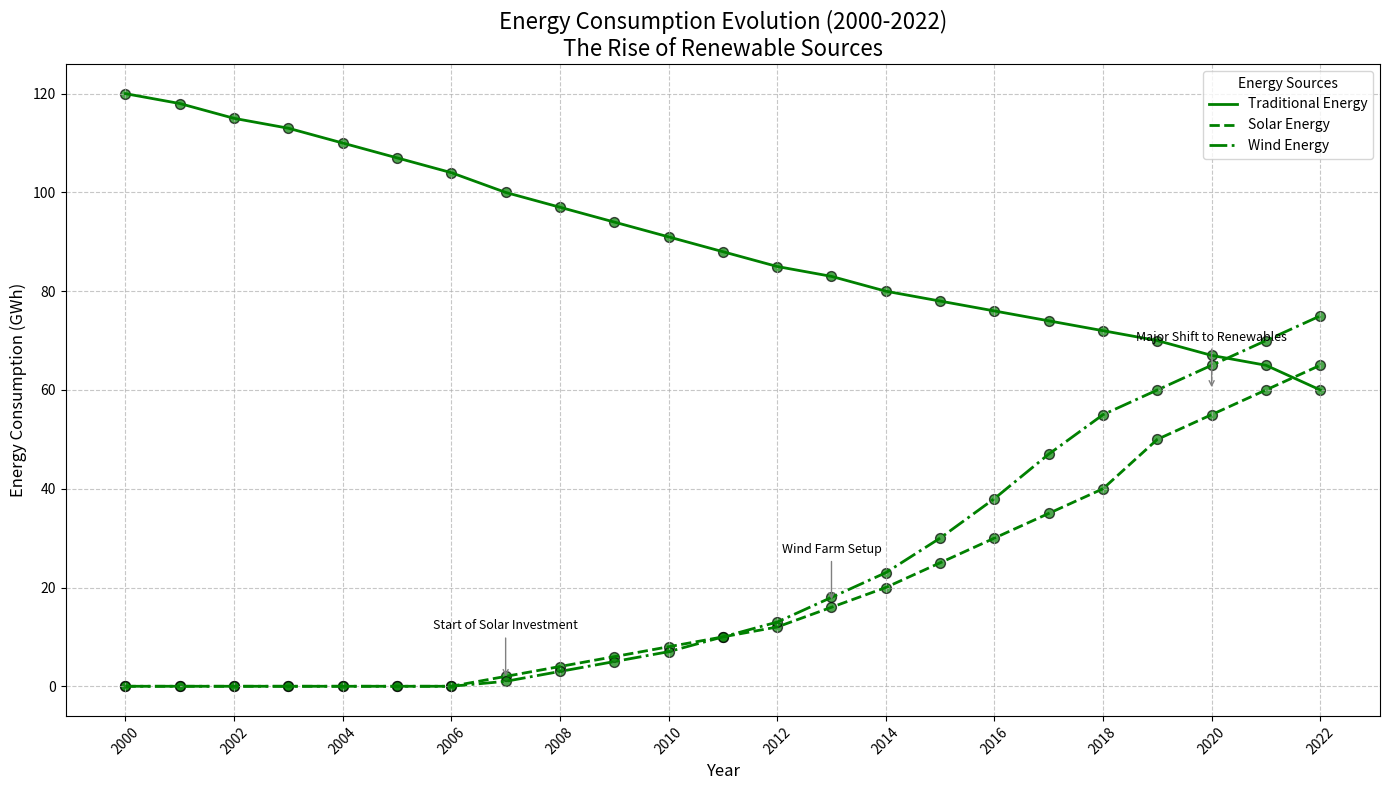

Reproduce this figure in Python.
import matplotlib.pyplot as plt
import numpy as np

# Define years and energy consumption data
years = np.arange(2000, 2023)
traditional_energy = np.array([120, 118, 115, 113, 110, 107, 104, 100, 97, 94, 91, 88, 85, 83, 80, 78, 76, 74, 72, 70, 67, 65, 60])
solar_energy = np.array([0, 0, 0, 0, 0, 0, 0, 2, 4, 6, 8, 10, 12, 16, 20, 25, 30, 35, 40, 50, 55, 60, 65])
wind_energy = np.array([0, 0, 0, 0, 0, 0, 0, 1, 3, 5, 7, 10, 13, 18, 23, 30, 38, 47, 55, 60, 65, 70, 75])

# Plot setup
plt.figure(figsize=(14, 8))

# Plot the data with a single color
plt.plot(years, traditional_energy, label='Traditional Energy', color='green', linestyle='-', linewidth=2)
plt.plot(years, solar_energy, label='Solar Energy', color='green', linestyle='--', linewidth=2)
plt.plot(years, wind_energy, label='Wind Energy', color='green', linestyle='-.', linewidth=2)

# Title and labels
plt.title('Energy Consumption Evolution (2000-2022)\nThe Rise of Renewable Sources', fontsize=16)
plt.xlabel('Year', fontsize=12)
plt.ylabel('Energy Consumption (GWh)', fontsize=12)

# Adding annotations for key years of change
key_years = {
    2007: 'Start of Solar Investment', 2013: 'Wind Farm Setup', 2020: 'Major Shift to Renewables'
}
for year, event in key_years.items():
    plt.annotate(event, xy=(year, (solar_energy[year-2000] + wind_energy[year-2000]) / 2), 
                 xytext=(year, (solar_energy[year-2000] + wind_energy[year-2000]) / 2 + 10),
                 arrowprops=dict(arrowstyle='->', color='grey'), fontsize=9, ha='center')

# Highlight Data Points with a single color
plt.scatter(years, traditional_energy, color='green', s=50, edgecolors='black', alpha=0.7)
plt.scatter(years, solar_energy, color='green', s=50, edgecolors='black', alpha=0.7)
plt.scatter(years, wind_energy, color='green', s=50, edgecolors='black', alpha=0.7)

# Legend and Grid
plt.legend(loc='upper right', fontsize=10, title='Energy Sources')
plt.grid(True, linestyle='--', alpha=0.7)

# Custom x-ticks for better visibility
plt.xticks(np.arange(2000, 2023, 2), fontsize=10, rotation=45)
plt.yticks(fontsize=10)

# Adjust layout to prevent overlap
plt.tight_layout()

# Show the plot
plt.show()
